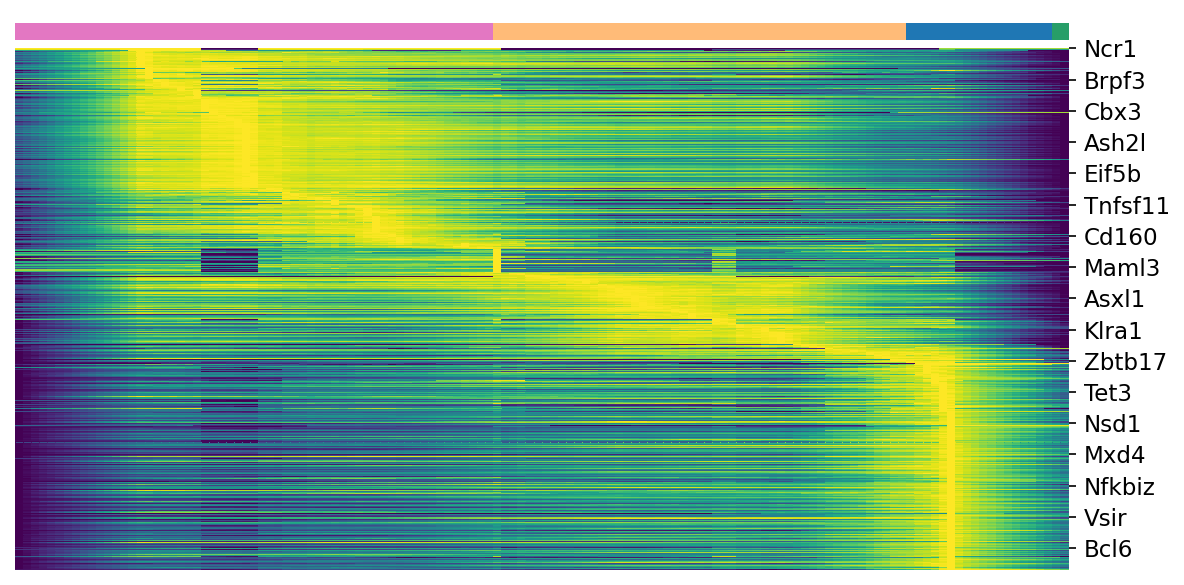

The data file committed next to this chart (first rows):
, Cl13_P2, Cl13_P4, Cl13_P9, Cl13_P10
Ncr1, 0.005084, 0.0, 0.0, 0.0
C5ar1, 0.00337, 0.0, 0.0, 0.0426
Cxcr2, 0.005109, 0.000685, 0.0, 0.0426
Pbx1, 0.001902, 0.001801, 0.0, 0.0
Dach1, 0.007257, 0.008338, 0.0, 0.0
Gtf3c5, 0.08966, 0.08438, 0.06576, 0.09729
Kmt5a, 1.449, 1.413, 0.6861, 0.8821
Cd22, 0.05755, 0.0254, 0.02744, 0.0
Igsf8, 0.1438, 0.125, 0.07532, 0.02264
Tcf19, 0.5055, 0.4331, 0.1164, 0.08429
Sf1, 1.421, 1.357, 0.921, 0.7514
Ssbp3, 0.9455, 0.9326, 0.691, 0.3684
Rfc1, 1.31, 1.01, 0.4895, 0.7489
Tle1, 0.04219, 0.03979, 0.00827, 0.05618
Suz12, 2.34, 2.036, 1.018, 0.6904
Pias2, 0.1842, 0.1247, 0.1144, 0.0
Rbbp5, 0.1971, 0.183, 0.155, 0.1031
Ybx1, 18.13, 15.51, 7.704, 7.207
Upf1, 0.6843, 0.607, 0.5105, 0.3887
Men1, 0.07531, 0.0646, 0.04315, 0.0148
Tcf7, 0.7304, 0.28, 0.6096, 0.3136
Gatad1, 0.3037, 0.2848, 0.186, 0.3084
Ube2k, 1.414, 1.378, 1.122, 1.399
Taf6, 0.2256, 0.2327, 0.1436, 0.1298
Zfpm1, 0.9799, 0.9187, 0.4732, 0.7617
Parp2, 0.5995, 0.5202, 0.2339, 0.05513
Cdc5l, 1.595, 1.598, 1.351, 1.216
Rad51, 0.1587, 0.1467, 0.01703, 0.0
Cnot6, 1.034, 0.8743, 0.5704, 0.3531
Cbfa2t3, 0.1365, 0.1043, 0.02359, 0.0
Klra4, 0.0004865, 0.0, 0.0004256, 0.0
Tial1, 0.9255, 0.8236, 0.4882, 0.5034
Cramp1l, 0.1815, 0.1437, 0.1946, 0.2874
Ssbp2, 0.03064, 0.01275, 0.02103, 0.0
Fmr1, 0.8408, 0.7631, 0.458, 0.8579
Abcg2, 0.01946, 0.01359, 0.0151, 0.02031
Maff, 0.04041, 0.03036, 0.0471, 0.0416
Smad1, 0.05777, 0.02773, 0.01559, 0.0
Rarg, 0.03445, 0.02436, 0.03023, 0.06273
Ing3, 0.3804, 0.3499, 0.3743, 0.4295
Psip1, 2.035, 1.817, 1.102, 1.287
Dek, 4.867, 4.872, 1.797, 2.315
Jade1, 0.286, 0.1592, 0.1402, 0.124
Lmo4, 0.2875, 0.2685, 0.1881, 0.2489
Zbtb10, 0.008184, 0.004472, 0.001577, 0.0
Brpf3, 0.05494, 0.03714, 0.04823, 0.05097
Atm, 0.3587, 0.3066, 0.3098, 0.5614
Padi4, 0.01177, 0.006338, 0.0, 0.0
Cd244a, 0.03239, 0.02608, 0.004885, 0.04065
Toe1, 0.06406, 0.06948, 0.02797, 0.02031
Myc, 0.5741, 0.3787, 0.2496, 0.1158
Rai1, 0.08812, 0.06513, 0.07786, 0.0594
Il23r, 0.005837, 0.00319, 0.0, 0.0
Ccr7, 0.2183, 0.05046, 0.03112, 0.0
Zdhhc21, 0.2206, 0.1682, 0.2308, 0.3077
Pou2af1, 0.04224, 0.03102, 0.01381, 0.05389
Zfp213, 0.08086, 0.06478, 0.0619, 0.06791
Pcgf5, 0.4401, 0.3166, 0.2798, 0.1474
Tnf, 0.1164, 0.1057, 0.1298, 0.04322
Ubn1, 0.837, 0.8352, 0.8872, 1.062
... 692 more rows
